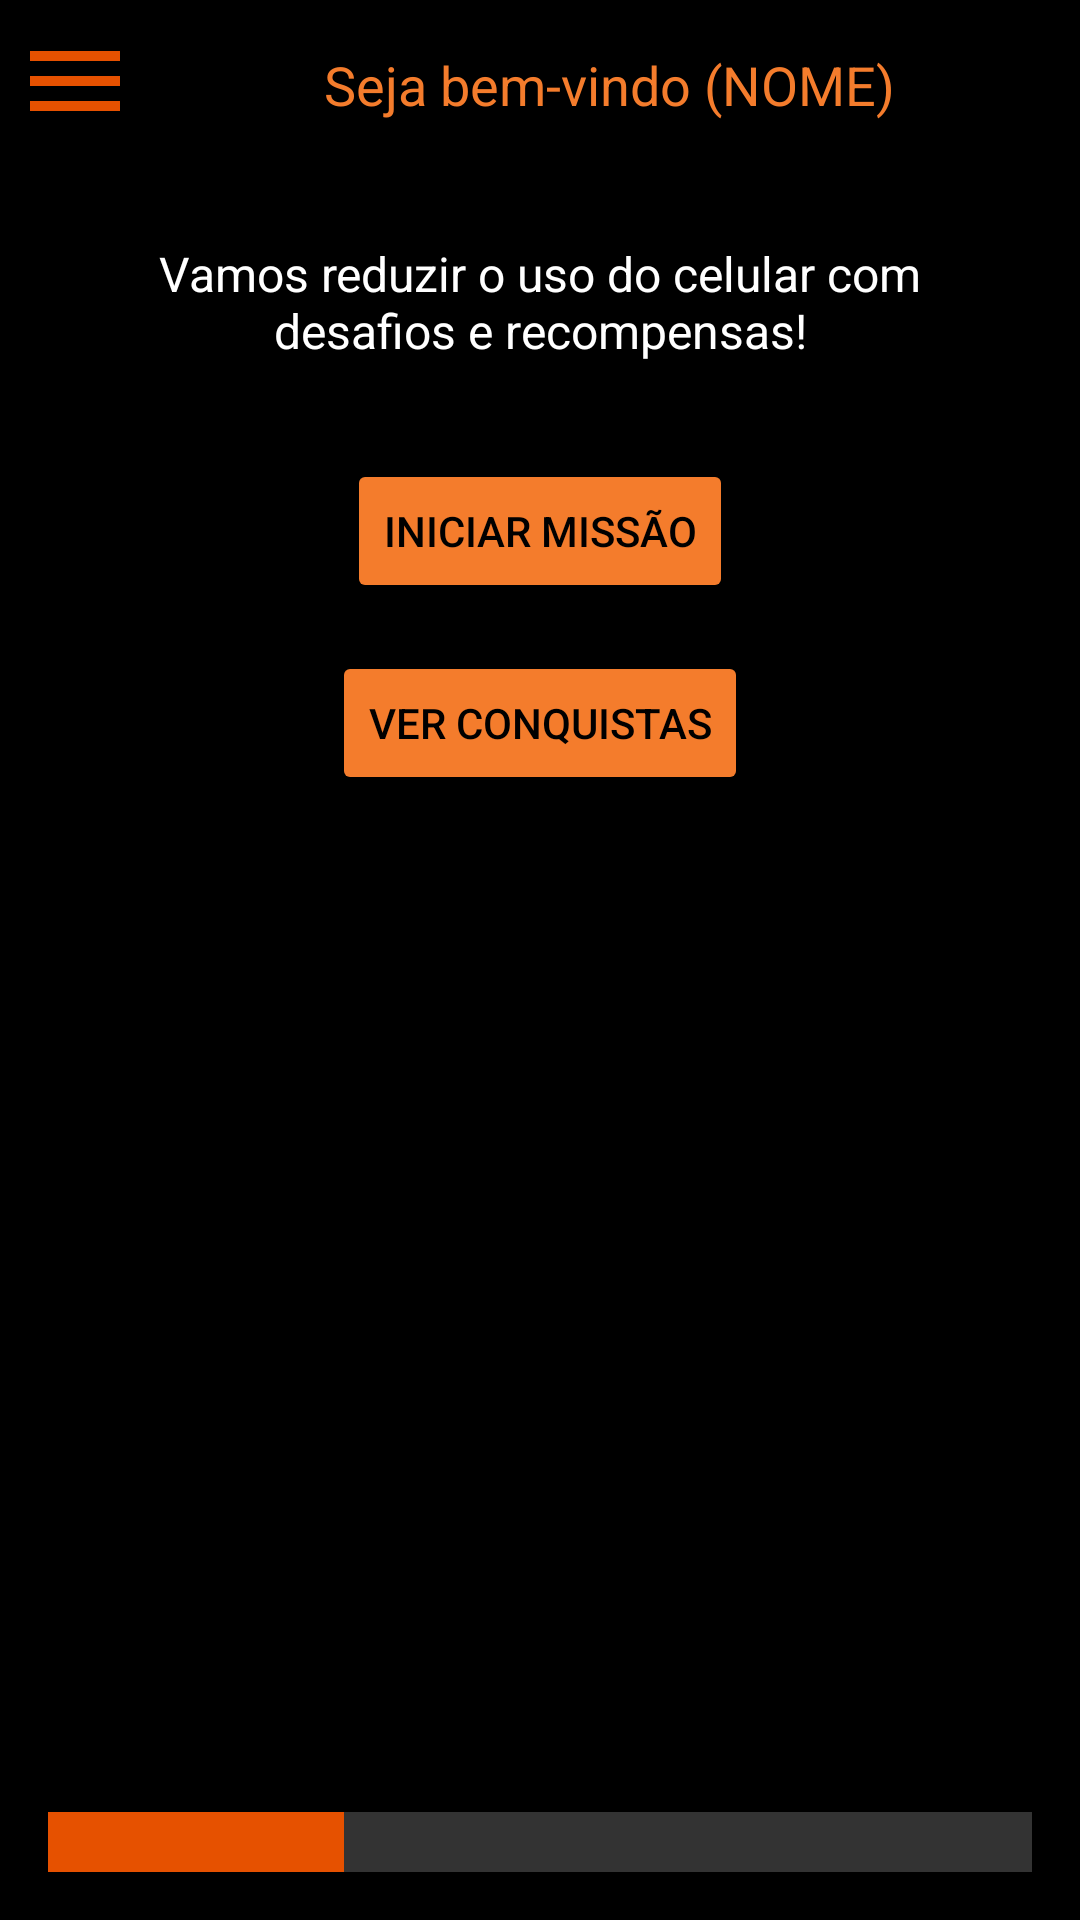

Reconstruct the res/layout file that produces this screen, plus the resources it refers to.
<!-- AndroidManifest.xml: activity theme Theme.AppCompat.Light.NoActionBar -->
<!-- res/layout/activity_home.xml -->
<?xml version="1.0" encoding="utf-8"?>
<androidx.constraintlayout.widget.ConstraintLayout
    xmlns:android="http://schemas.android.com/apk/res/android"
    xmlns:tools="http://schemas.android.com/tools"
    xmlns:app="http://schemas.android.com/apk/res-auto"
    android:layout_width="match_parent"
    android:layout_height="match_parent"
    android:background="@color/black"
    tools:context=".HomeActivity">

    <ImageView
        android:id="@+id/menuIcon"
        android:layout_width="30dp"
        android:layout_height="40dp"
        android:layout_marginTop="7dp"
        android:layout_marginStart="10dp"
        android:src="@drawable/baseline_menu_24"
        android:scaleType="centerCrop"
        app:layout_constraintTop_toTopOf="parent"
        app:layout_constraintStart_toStartOf="parent" />

    <TextView
        android:id="@+id/tv_boas_vindas"
        android:layout_width="wrap_content"
        android:layout_height="wrap_content"
        android:layout_marginStart="108dp"
        android:layout_marginTop="16dp"
        android:text="Seja bem-vindo (NOME)"
        android:textColor="@color/texto_laranja"
        android:textSize="18sp"
        app:layout_constraintStart_toStartOf="parent"
        app:layout_constraintTop_toTopOf="parent" />

    <TextView
        android:id="@+id/tv_mensagem"
        android:layout_width="0dp"
        android:layout_height="wrap_content"
        android:layout_marginTop="40dp"
        android:layout_marginStart="24dp"
        android:layout_marginEnd="24dp"
        android:text="Vamos reduzir o uso do celular com desafios e recompensas!"
        android:textColor="@color/white"
        android:textSize="16sp"
        android:textAlignment="center"
        app:layout_constraintTop_toBottomOf="@id/tv_boas_vindas"
        app:layout_constraintStart_toStartOf="parent"
        app:layout_constraintEnd_toEndOf="parent" />

    <Button
        android:id="@+id/btn_iniciar"
        android:layout_width="wrap_content"
        android:layout_height="wrap_content"
        android:text="Iniciar Missão"
        android:textColor="@color/black"
        android:backgroundTint="@color/texto_laranja"
        android:layout_marginTop="32dp"
        app:layout_constraintTop_toBottomOf="@id/tv_mensagem"
        app:layout_constraintStart_toStartOf="parent"
        app:layout_constraintEnd_toEndOf="parent" />

    <Button
        android:id="@+id/btn_conquistas"
        android:layout_width="wrap_content"
        android:layout_height="wrap_content"
        android:text="Ver Conquistas"
        android:textColor="@color/black"
        android:backgroundTint="@color/texto_laranja"
        android:layout_marginTop="16dp"
        app:layout_constraintTop_toBottomOf="@id/btn_iniciar"
        app:layout_constraintStart_toStartOf="parent"
        app:layout_constraintEnd_toEndOf="parent" />



    <ProgressBar
        android:id="@+id/barra_xp"
        style="?android:attr/progressBarStyleHorizontal"
        android:layout_width="0dp"
        android:layout_height="20dp"
        android:layout_margin="16dp"
        android:progress="30"
        android:max="100"
        android:progressDrawable="@drawable/progress_bar_xp"
        app:layout_constraintBottom_toBottomOf="parent"
        app:layout_constraintStart_toStartOf="parent"
        app:layout_constraintEnd_toEndOf="parent"/>
</androidx.constraintlayout.widget.ConstraintLayout>
<!-- resources referenced by this layout -->
<resources>
  <color name="black">#FF000000</color>
  <color name="texto_laranja">#F47C2C</color>
  <color name="white">#FFFFFFFF</color>
  <!-- drawable baseline_menu_24 (drawable) -->
  <vector xmlns:android="http://schemas.android.com/apk/res/android" android:height="24dp" android:tint="#E65100" android:viewportHeight="24" android:viewportWidth="24" android:width="24dp">
        
      <path android:fillColor="@android:color/white" android:pathData="M3,18h18v-2L3,16v2zM3,13h18v-2L3,11v2zM3,6v2h18L21,6L3,6z"/>
      
  </vector>
  <!-- drawable progress_bar_xp (drawable) -->
  <layer-list xmlns:android="http://schemas.android.com/apk/res/android">
      <item android:id="@android:id/background">
          <shape android:shape="rectangle">
              <solid android:color="#333333"/>
          </shape>
      </item>
      <item android:id="@android:id/progress">
          <clip>
              <shape android:shape="rectangle">
                  <solid android:color="#E65100"/>
              </shape>
          </clip>
      </item>
  </layer-list>
</resources>
